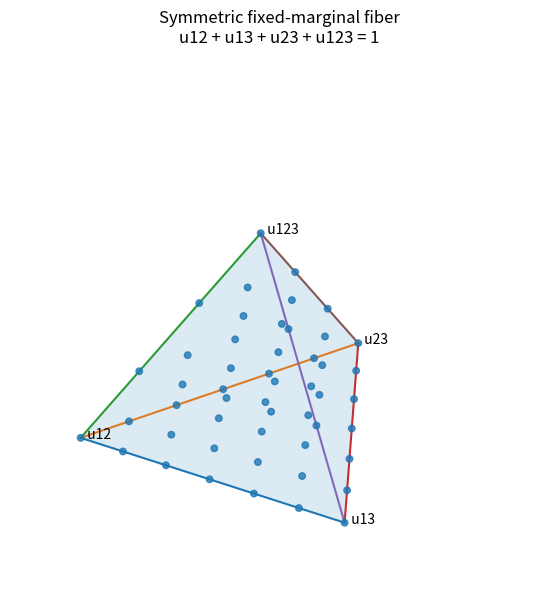

The script that saved this image:
from __future__ import annotations

import argparse
import math
from pathlib import Path

import matplotlib.pyplot as plt
from mpl_toolkits.mplot3d.art3d import Poly3DCollection


VERTICES = [
    (0.0, 0.0, 0.0),
    (1.0, 0.0, 0.0),
    (0.5, math.sqrt(3) / 2.0, 0.0),
    (0.5, math.sqrt(3) / 6.0, math.sqrt(2.0 / 3.0)),
]
LABELS = ["u12", "u13", "u23", "u123"]


def barycentric_to_xyz(weights: tuple[float, float, float, float]) -> tuple[float, float, float]:
    return tuple(
        sum(weights[i] * VERTICES[i][axis] for i in range(4))
        for axis in range(3)
    )


def lattice_points(m: int) -> list[tuple[float, float, float]]:
    if m <= 0:
        return []
    points: list[tuple[float, float, float]] = []
    for x123 in range(m // 2 + 1):
        remaining = m - 2 * x123
        for x12 in range(remaining + 1):
            for x13 in range(remaining - x12 + 1):
                x23 = remaining - x12 - x13
                weights = (
                    x12 / m,
                    x13 / m,
                    x23 / m,
                    (2 * x123) / m,
                )
                points.append(barycentric_to_xyz(weights))
    return points


def main() -> None:
    parser = argparse.ArgumentParser(
        description="Visualize the symmetric n=3 fixed-marginal fiber as a tetrahedron."
    )
    parser.add_argument("--m", type=int, default=6, help="integer scale of the fiber equation")
    parser.add_argument("--save", type=Path, help="save the figure instead of only showing it")
    args = parser.parse_args()

    if args.m <= 0:
        raise SystemExit("--m must be positive")

    fig = plt.figure(figsize=(8, 7))
    ax = fig.add_subplot(111, projection="3d")

    edges = [(0, 1), (0, 2), (0, 3), (1, 2), (1, 3), (2, 3)]
    for i, j in edges:
        ax.plot(
            [VERTICES[i][0], VERTICES[j][0]],
            [VERTICES[i][1], VERTICES[j][1]],
            [VERTICES[i][2], VERTICES[j][2]],
            linewidth=1.5,
        )

    faces = [
        [VERTICES[0], VERTICES[1], VERTICES[2]],
        [VERTICES[0], VERTICES[1], VERTICES[3]],
        [VERTICES[0], VERTICES[2], VERTICES[3]],
        [VERTICES[1], VERTICES[2], VERTICES[3]],
    ]
    ax.add_collection3d(Poly3DCollection(faces, alpha=0.08))

    points = lattice_points(args.m)
    if points:
        xs, ys, zs = zip(*points)
        ax.scatter(xs, ys, zs, s=22, alpha=0.8)

    for label, vertex in zip(LABELS, VERTICES):
        ax.text(vertex[0], vertex[1], vertex[2], f"  {label}")

    ax.set_title(
        "Symmetric fixed-marginal fiber\n"
        "u12 + u13 + u23 + u123 = 1"
    )
    ax.set_axis_off()

    if args.save:
        args.save.parent.mkdir(parents=True, exist_ok=True)
        fig.savefig(args.save, bbox_inches="tight", dpi=180)
    else:
        plt.show()


if __name__ == "__main__":
    main()
